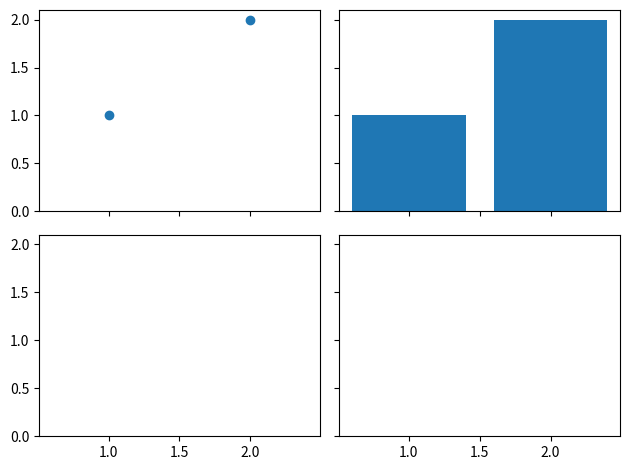

The script that saved this image:
# -*- coding: UTF-8 -*-
import matplotlib.pyplot as plt

#分格显示 subplots
#method3:easy to define structure
f,((ax11,ax12),(ax21,ax22)) = plt.subplots(2,2,sharex=True,sharey=True)
ax11.scatter([1,2],[1,2])
ax12.bar([1,2],[1,2])

plt.tight_layout()
plt.show()

